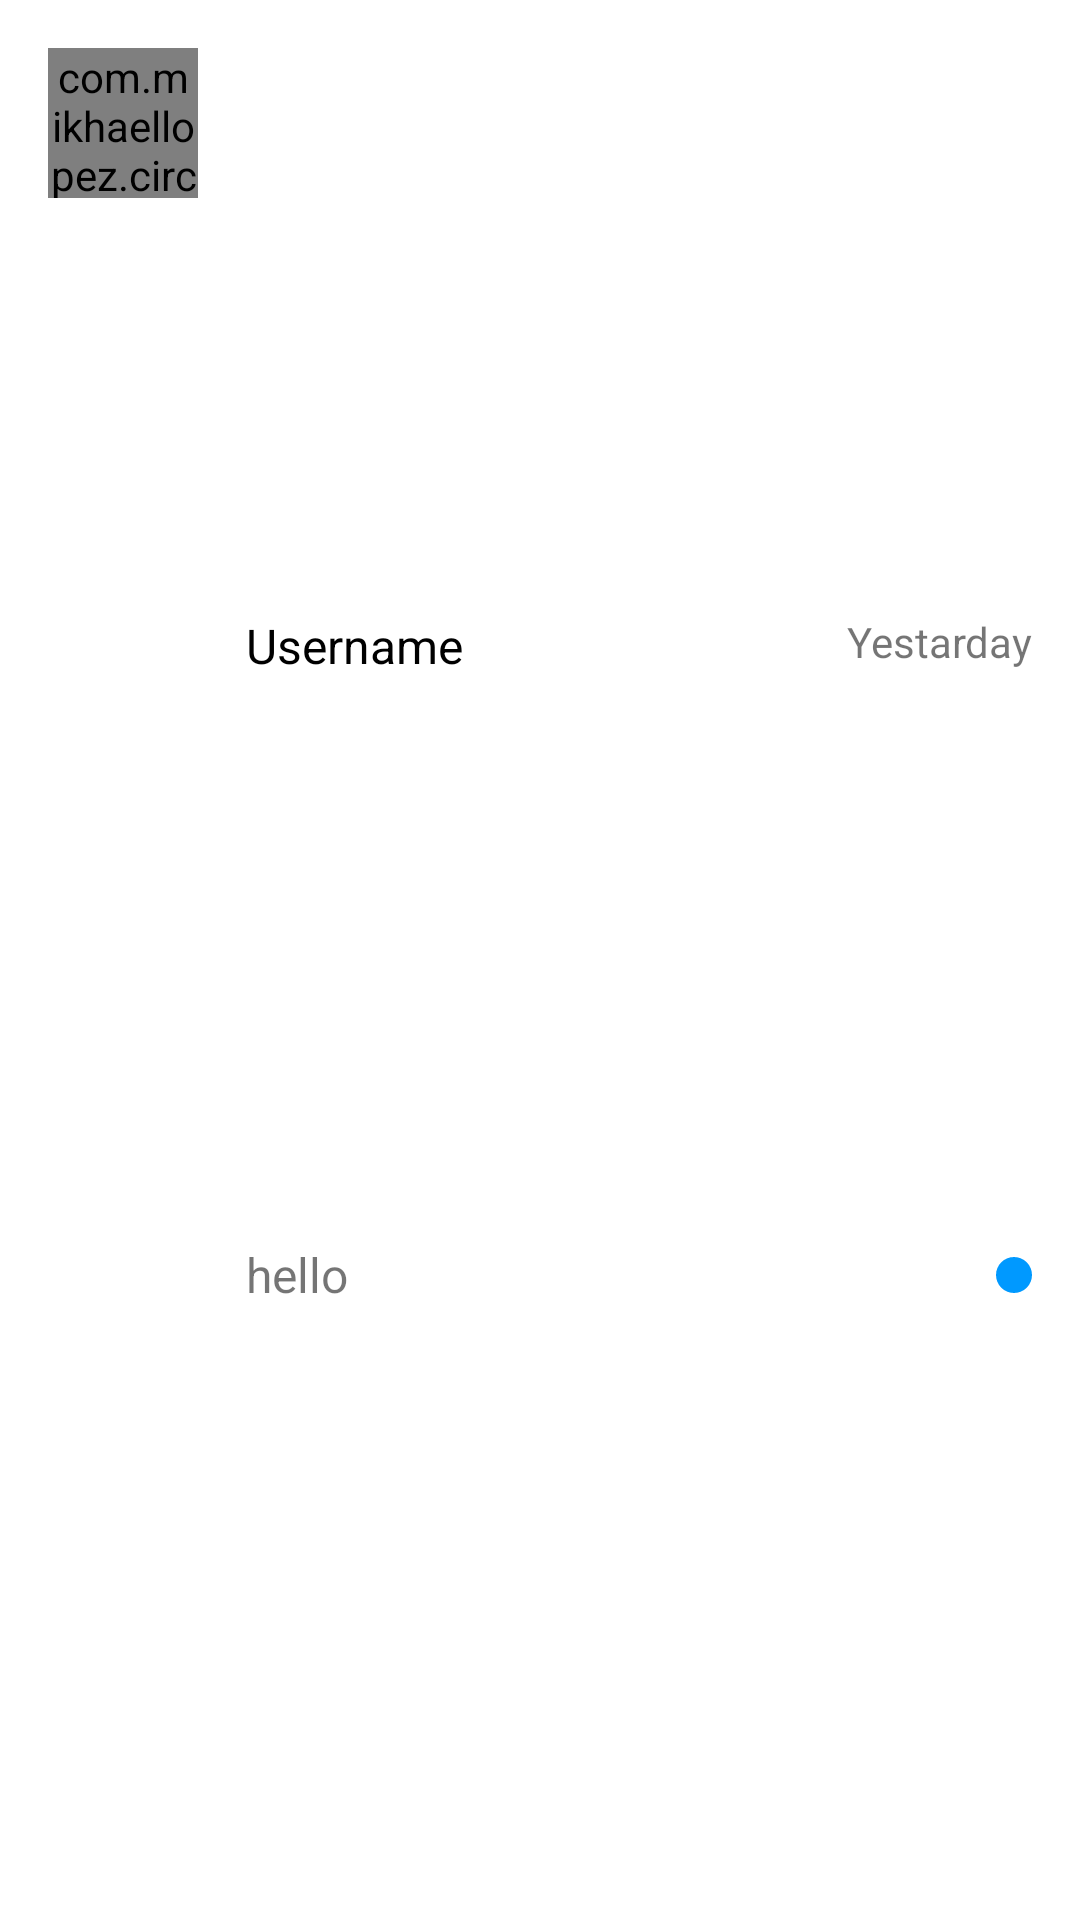

This screen was rendered from an Android layout file. Write that file and the resources it references.
<!-- AndroidManifest.xml: application theme Theme.Chaty -->
<!-- res/layout/chat_layout.xml -->
<?xml version="1.0" encoding="utf-8"?>
<androidx.constraintlayout.widget.ConstraintLayout
    xmlns:android="http://schemas.android.com/apk/res/android"
    xmlns:app="http://schemas.android.com/apk/res-auto"
    xmlns:tools="http://schemas.android.com/tools"
    android:layout_width="match_parent"
    android:layout_height="wrap_content"
    android:padding="16dp">

    <com.mikhaellopez.circularimageview.CircularImageView
        android:id="@+id/chat_user_image"
        android:layout_width="50dp"
        android:layout_height="50dp"
        android:src="@drawable/default_user"
        android:scaleType="centerCrop"
        app:layout_constraintStart_toStartOf="parent"
        app:layout_constraintTop_toTopOf="parent"/>

    <TextView
        android:id="@+id/chat_username"
        android:layout_width="wrap_content"
        android:layout_height="wrap_content"
        android:layout_marginStart="16dp"
        android:text="@string/username"
        android:textSize="16sp"
        android:textColor="@color/black"
        app:layout_constraintStart_toEndOf="@+id/chat_user_image"
        app:layout_constraintBottom_toTopOf="@+id/chat_last_message"
        app:layout_constraintTop_toTopOf="parent" />

    <TextView
        android:id="@+id/chat_last_message"
        android:layout_width="wrap_content"
        android:layout_height="wrap_content"
        android:lines="1"
        android:text="hello"
        android:textSize="16sp"
        app:layout_constraintBottom_toBottomOf="parent"
        app:layout_constraintStart_toStartOf="@+id/chat_username"
        app:layout_constraintTop_toBottomOf="@+id/chat_username" />

    <TextView
        android:id="@+id/message_time_tv"
        android:layout_width="wrap_content"
        android:layout_height="wrap_content"
        android:text="Yestarday"
        android:textSize="14sp"
        app:layout_constraintEnd_toEndOf="parent"
        app:layout_constraintTop_toTopOf="@+id/chat_username" />

    <View
        android:id="@+id/unread_messages_notify"
        android:layout_width="12dp"
        android:layout_height="12dp"
        android:background="@drawable/messages_count"
        app:layout_constraintBottom_toBottomOf="@+id/chat_last_message"
        app:layout_constraintEnd_toEndOf="parent"
        app:layout_constraintTop_toTopOf="@+id/chat_last_message" />


</androidx.constraintlayout.widget.ConstraintLayout>
<!-- resources referenced by this layout -->
<resources>
  <color name="black">#FF000000</color>
  <!-- drawable messages_count (drawable) -->
  <?xml version="1.0" encoding="utf-8"?>
  <shape
      xmlns:android="http://schemas.android.com/apk/res/android"
      android:shape="oval"
      android:useLevel="true">
      <solid android:color="@color/primary"/>
  </shape>
  <string name="username">Username</string>
  <style name="Theme.Chaty" parent="Theme.MaterialComponents.DayNight.NoActionBar">
          
          <item name="colorPrimary">@color/primary</item>
          <item name="colorPrimaryVariant">@color/primaryVariant</item>
          <item name="colorOnPrimary">@color/white</item>
          
          <item name="colorSecondary">@color/teal_200</item>
          <item name="colorSecondaryVariant">@color/teal_700</item>
          <item name="colorOnSecondary">@color/black</item>
          
          <item name="android:statusBarColor" tools:targetApi="l">?attr/colorPrimaryVariant</item>
          
      </style>
  <color name="primary">#0099FF</color>
  <color name="primaryVariant">#334756</color>
  <color name="white">#FFFFFFFF</color>
  <color name="teal_200">#FF03DAC5</color>
  <color name="teal_700">#FF018786</color>
</resources>
